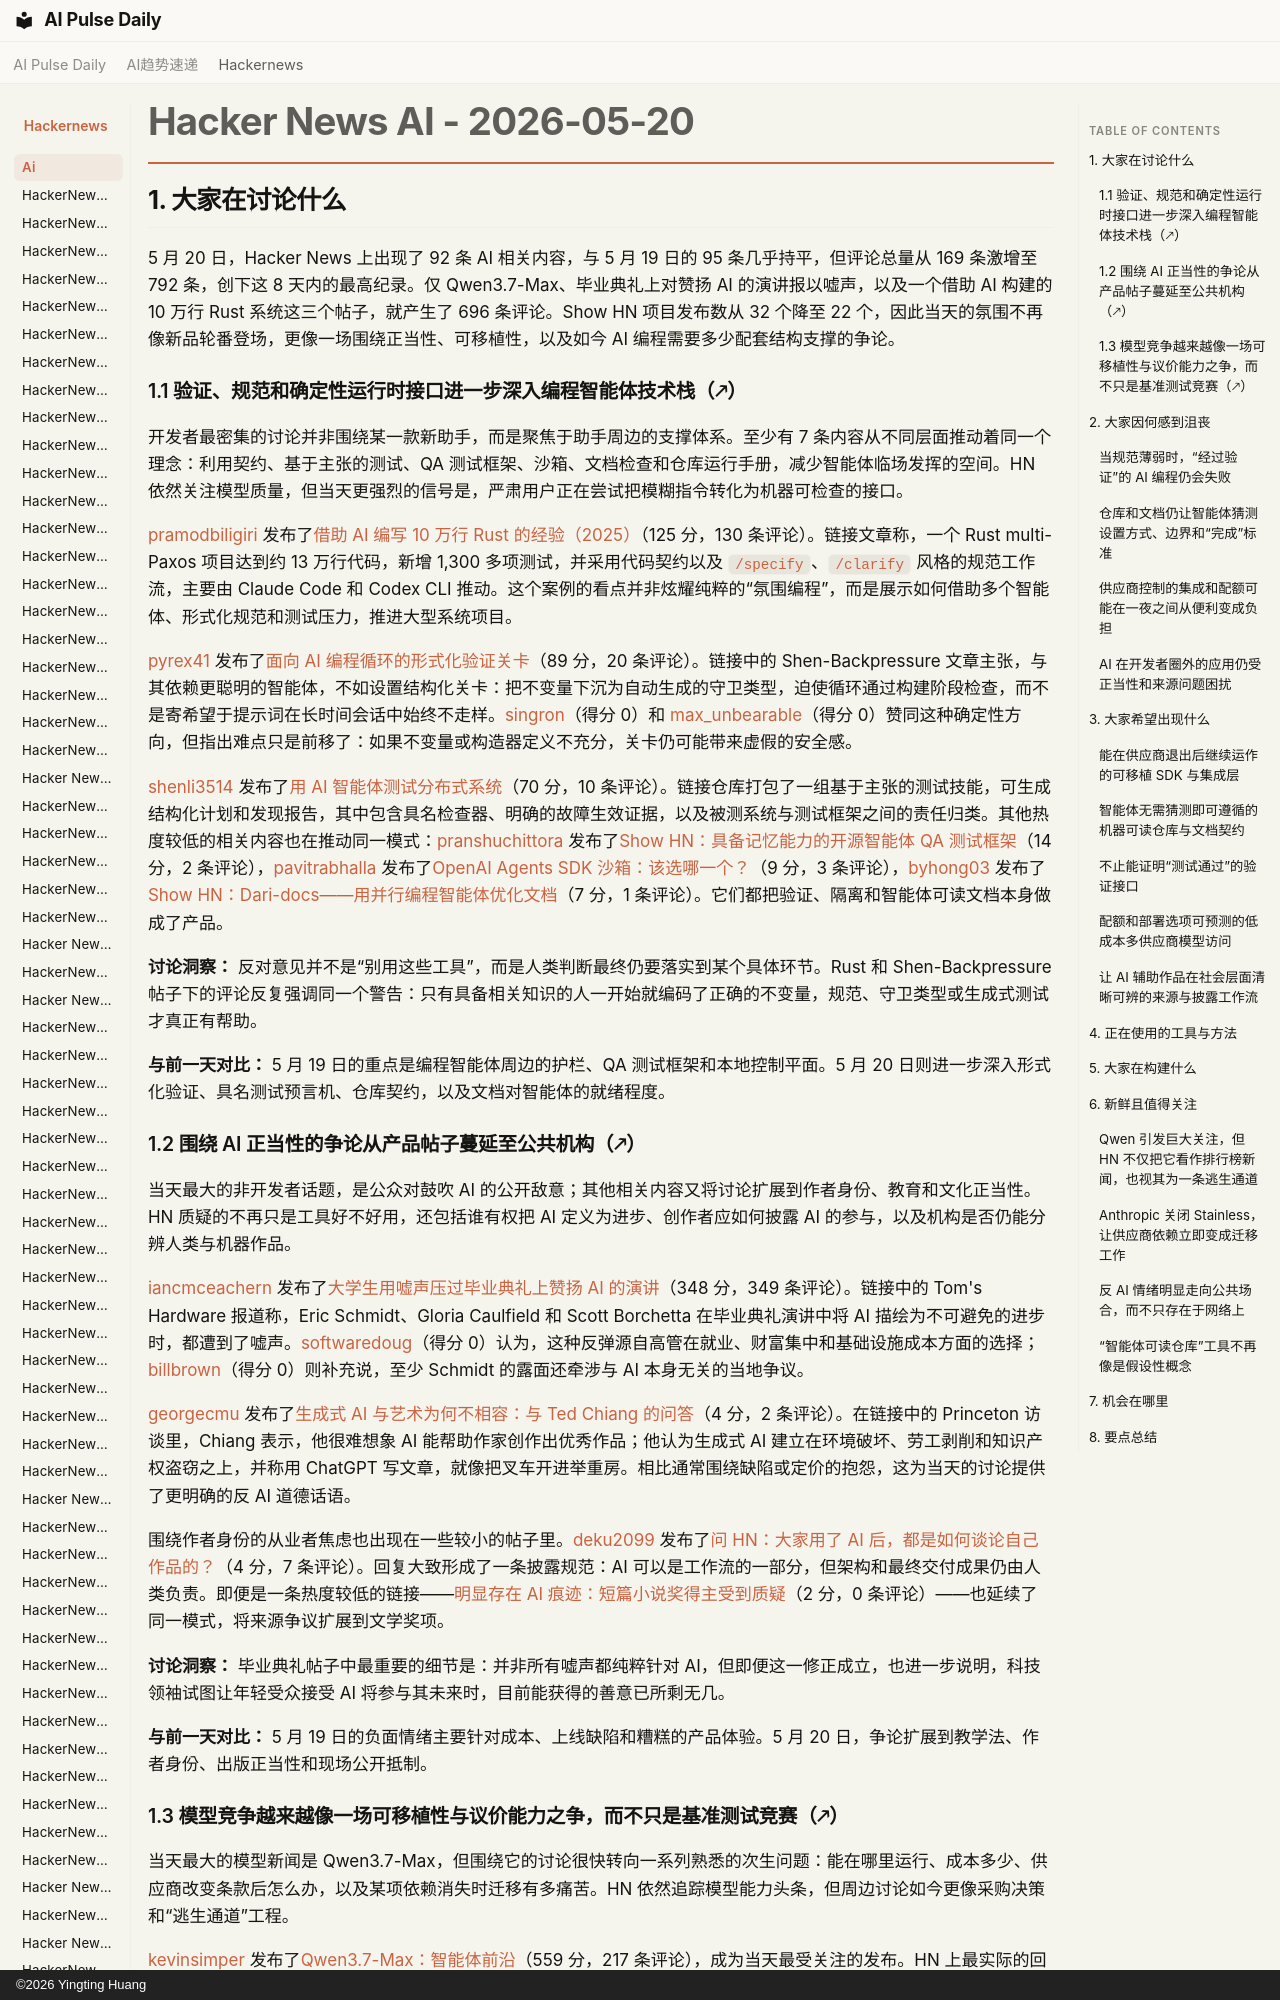

repository: vibewatch/vibewatch.github.io · page: hackernews/ai/2026-05-20.zh/index.html · generator: mkdocs · copyright: ©2026 Yingting Huang

# Hacker News AI - 2026-05-20

## 1. 大家在讨论什么

5 月 20 日，Hacker News 上出现了 92 条 AI 相关内容，与 5 月 19 日的 95 条几乎持平，但评论总量从 169 条激增至 792 条，创下这 8 天内的最高纪录。仅 Qwen3.7-Max、毕业典礼上对赞扬 AI 的演讲报以嘘声，以及一个借助 AI 构建的 10 万行 Rust 系统这三个帖子，就产生了 696 条评论。Show HN 项目发布数从 32 个降至 22 个，因此当天的氛围不再像新品轮番登场，更像一场围绕正当性、可移植性，以及如今 AI 编程需要多少配套结构支撑的争论。

### 1.1 验证、规范和确定性运行时接口进一步深入编程智能体技术栈（🡕）

开发者最密集的讨论并非围绕某一款新助手，而是聚焦于助手周边的支撑体系。至少有 7 条内容从不同层面推动着同一个理念：利用契约、基于主张的测试、QA 测试框架、沙箱、文档检查和仓库运行手册，减少智能体临场发挥的空间。HN 依然关注模型质量，但当天更强烈的信号是，严肃用户正在尝试把模糊指令转化为机器可检查的接口。

[pramodbiligiri](https://news.ycombinator.com/user?id=pramodbiligiri) 发布了[借助 AI 编写 10 万行 Rust 的经验（2025）](https://news.ycombinator.com/item?id=48205415)（125 分，130 条评论）。链接文章称，一个 Rust multi-Paxos 项目达到约 13 万行代码，新增 1,300 多项测试，并采用代码契约以及 `/specify`、`/clarify` 风格的规范工作流，主要由 Claude Code 和 Codex CLI 推动。这个案例的看点并非炫耀纯粹的“氛围编程”，而是展示如何借助多个智能体、形式化规范和测试压力，推进大型系统项目。

[pyrex41](https://news.ycombinator.com/user?id=pyrex41) 发布了[面向 AI 编程循环的形式化验证关卡](https://news.ycombinator.com/item?id=48209323)（89 分，20 条评论）。链接中的 Shen-Backpressure 文章主张，与其依赖更聪明的智能体，不如设置结构化关卡：把不变量下沉为自动生成的守卫类型，迫使循环通过构建阶段检查，而不是寄希望于提示词在长时间会话中始终不走样。[singron](https://news.ycombinator.com/user?id=singron)（得分 0）和 [max_unbearable](https://news.ycombinator.com/user?id=max_unbearable)（得分 0）赞同这种确定性方向，但指出难点只是前移了：如果不变量或构造器定义不充分，关卡仍可能带来虚假的安全感。

[shenli3514](https://news.ycombinator.com/user?id=shenli3514) 发布了[用 AI 智能体测试分布式系统](https://news.ycombinator.com/item?id=48208685)（70 分，10 条评论）。链接仓库打包了一组基于主张的测试技能，可生成结构化计划和发现报告，其中包含具名检查器、明确的故障生效证据，以及被测系统与测试框架之间的责任归类。其他热度较低的相关内容也在推动同一模式：[pranshuchittora](https://news.ycombinator.com/user?id=pranshuchittora) 发布了[Show HN：具备记忆能力的开源智能体 QA 测试框架](https://news.ycombinator.com/item?id=48205901)（14 分，2 条评论），[pavitrabhalla](https://news.ycombinator.com/user?id=pavitrabhalla) 发布了[OpenAI Agents SDK 沙箱：该选哪一个？](https://news.ycombinator.com/item?id=48211198)（9 分，3 条评论），[byhong03](https://news.ycombinator.com/user?id=byhong03) 发布了[Show HN：Dari-docs——用并行编程智能体优化文档](https://news.ycombinator.com/item?id=48210615)（7 分，1 条评论）。它们都把验证、隔离和智能体可读文档本身做成了产品。

**讨论洞察：** 反对意见并不是“别用这些工具”，而是人类判断最终仍要落实到某个具体环节。Rust 和 Shen-Backpressure 帖子下的评论反复强调同一个警告：只有具备相关知识的人一开始就编码了正确的不变量，规范、守卫类型或生成式测试才真正有帮助。

**与前一天对比：** 5 月 19 日的重点是编程智能体周边的护栏、QA 测试框架和本地控制平面。5 月 20 日则进一步深入形式化验证、具名测试预言机、仓库契约，以及文档对智能体的就绪程度。
